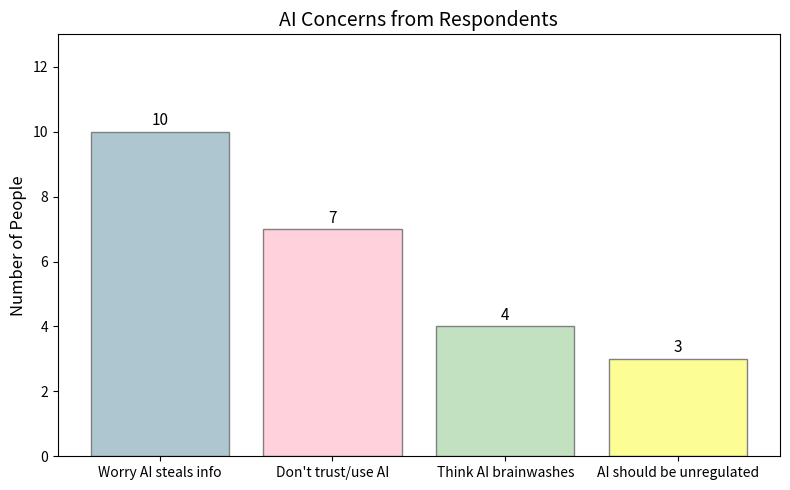

The matplotlib source for this figure:
import matplotlib.pyplot as plt

summary = "Deepfakes, identity theft, scams, and data misuse are growing concerns as AI can impersonate or manipulate people using realistic, AI-generated content. This raises serious risks for misinformation (false information shared unknowingly), disinformation (intentional lies), and propaganda (biased content meant to influence opinions). While regulations like GDPR and CCPA, along with some AI ethics policies, offer a foundation, stronger measures are needed. Greater transparency, enhanced data rights, and stricter penalties for misuse are essential to protect individuals from harm and ensure responsible use of AI technologies."

# Categories from the data
categories = [
    "Worry AI steals info",
    "Don't trust/use AI",
    "Think AI brainwashes",
    "AI should be unregulated"
]

# Example counts based on the data (replace with actual numbers)
counts = [10, 7, 4, 3]

# Pastel colors
colors = ["#AEC6CF", '#FFD1DC', '#C1E1C1', '#FDFD96']

plt.figure(figsize=(8,5))
bars = plt.bar(categories, counts, color=colors, edgecolor='gray')

plt.title("AI Concerns from Respondents", fontsize=14)
plt.ylabel("Number of People", fontsize=12)
plt.ylim(0, max(counts) + 3)

# Add counts to the tops of bars
for bar in bars:
    yval = bar.get_height()
    plt.text(bar.get_x() + bar.get_width()/2, yval + 0.2, int(yval), ha='center', fontsize=11)

plt.tight_layout()
plt.show()